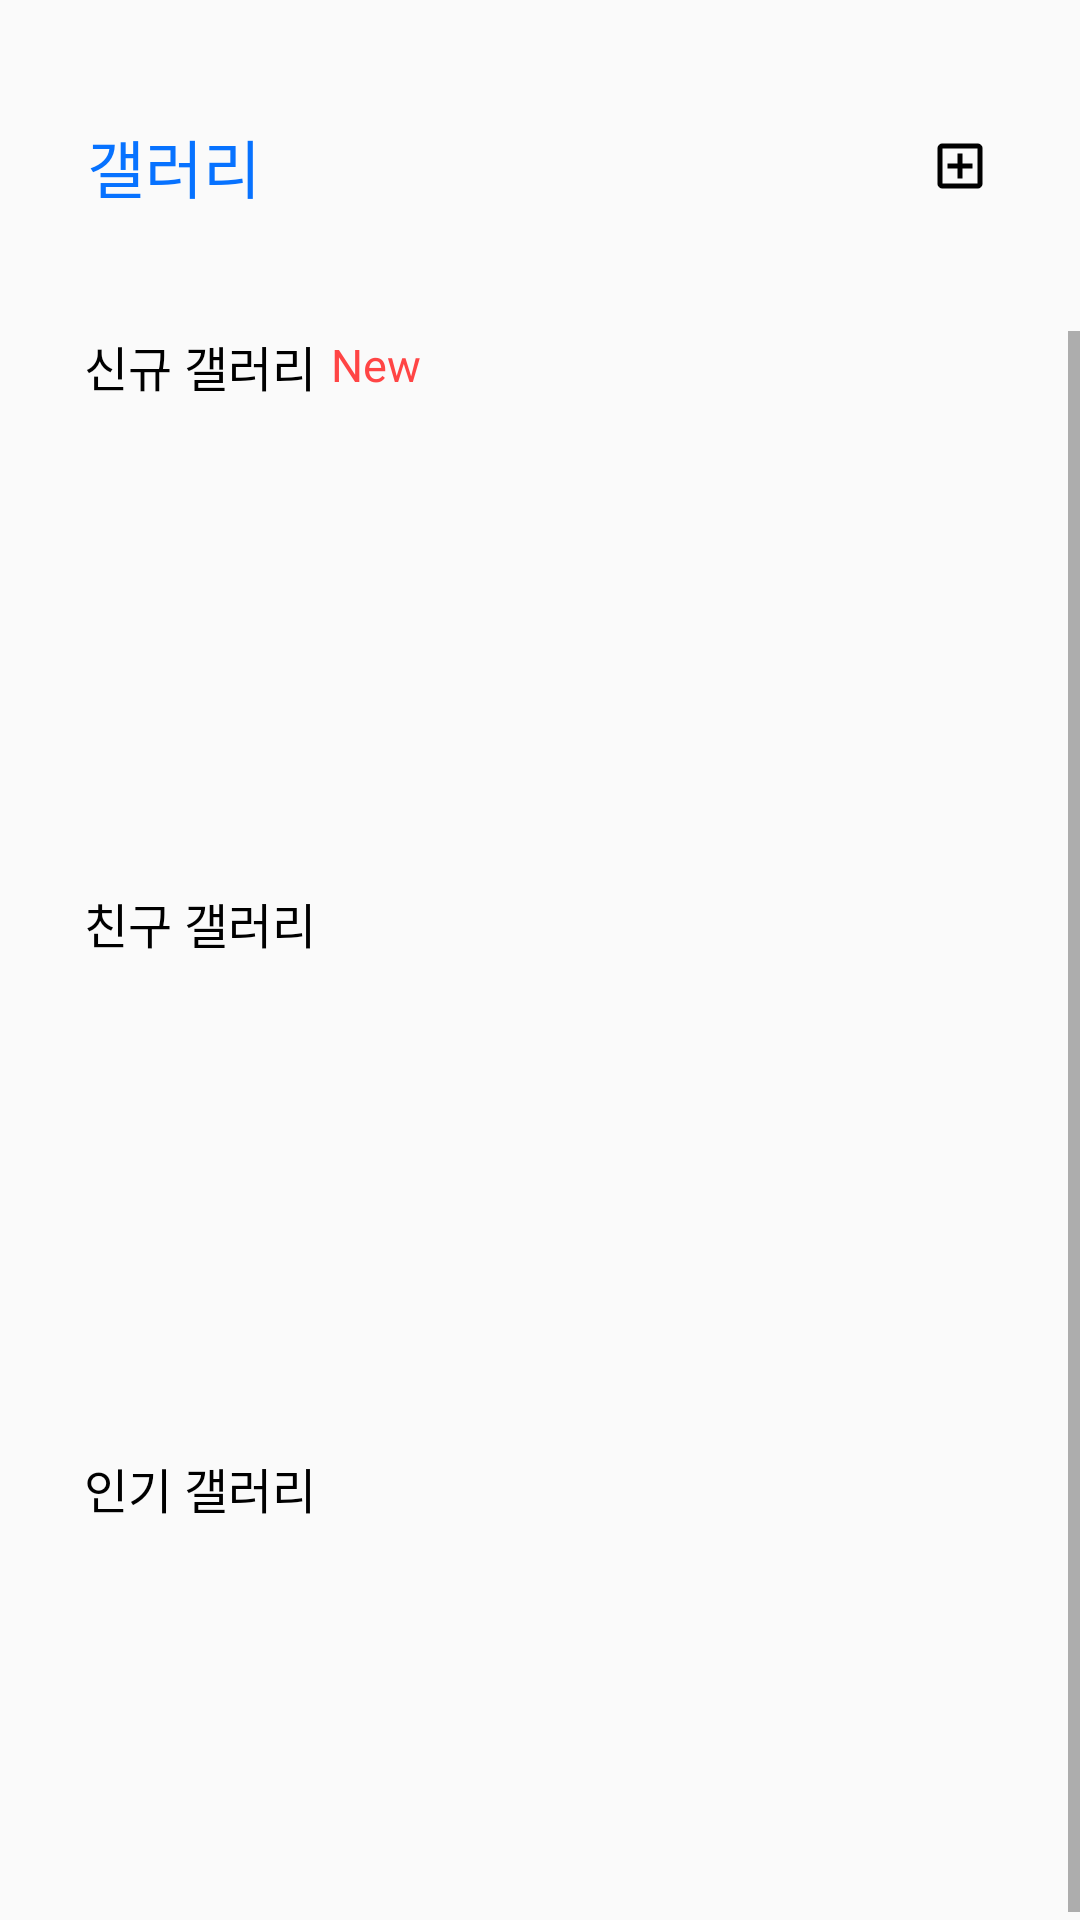

The Android layout XML behind this screen, and the referenced resources:
<!-- AndroidManifest.xml: application theme Theme.AndibagProject -->
<!-- res/layout/fragment_gallery.xml -->
<?xml version="1.0" encoding="utf-8"?>
<layout
    xmlns:android="http://schemas.android.com/apk/res/android"
    xmlns:app="http://schemas.android.com/apk/res-auto"
    xmlns:tools="http://schemas.android.com/tools">
    <androidx.constraintlayout.widget.ConstraintLayout

        android:layout_width="match_parent"
        android:layout_height="match_parent"
        tools:context=".feature.gallery.main.ui.GalleryFragment">

        <TextView
            android:id="@+id/textView5"
            android:layout_width="wrap_content"
            android:layout_height="wrap_content"
            android:layout_marginStart="29dp"
            android:layout_marginTop="40dp"
            android:fontFamily="@font/inter_semibold"
            android:includeFontPadding="false"
            android:text="갤러리"
            android:textColor="@color/blue"
            android:textSize="21dp"
            app:layout_constraintStart_toStartOf="parent"
            app:layout_constraintTop_toTopOf="parent" />

        <ImageButton
            android:id="@+id/image_add"
            style="?android:attr/borderlessButtonStyle"
            android:layout_width="40dp"
            android:layout_height="40dp"
            android:layout_marginEnd="20dp"
            android:scaleType="centerCrop"
            android:src="@drawable/gallery_image_add"
            app:layout_constraintBottom_toBottomOf="@+id/textView5"
            app:layout_constraintEnd_toEndOf="parent"
            app:layout_constraintTop_toTopOf="@+id/textView5" />

        <ScrollView
            android:layout_width="match_parent"
            android:layout_height="0dp"
            android:layout_marginTop="40dp"
            app:layout_constraintBottom_toBottomOf="parent"
            app:layout_constraintEnd_toEndOf="parent"
            app:layout_constraintStart_toStartOf="parent"
            app:layout_constraintTop_toBottomOf="@+id/textView5">
            <androidx.constraintlayout.widget.ConstraintLayout
                android:layout_width="match_parent"
                android:layout_height="match_parent">

                <TextView
                    android:id="@+id/textView6"
                    android:layout_width="wrap_content"
                    android:layout_height="wrap_content"
                    android:layout_marginStart="28dp"
                    android:fontFamily="@font/inter_semibold"
                    android:includeFontPadding="false"
                    android:text="신규 갤러리"
                    android:textColor="@color/black"
                    android:textSize="16dp"

                    app:layout_constraintStart_toStartOf="parent"
                    app:layout_constraintTop_toTopOf="parent" />

                <TextView
                    android:id="@+id/textView7"
                    android:layout_width="wrap_content"
                    android:layout_height="wrap_content"
                    android:layout_marginStart="5dp"
                    android:fontFamily="@font/inter_semibold"
                    android:includeFontPadding="false"
                    android:text="New"
                    android:textColor="#FF4545"
                    android:textSize="15dp"
                    app:layout_constraintBottom_toBottomOf="@+id/textView6"
                    app:layout_constraintStart_toEndOf="@+id/textView6"
                    app:layout_constraintTop_toTopOf="@+id/textView6" />


                <androidx.recyclerview.widget.RecyclerView
                    android:id="@+id/rv1"
                    android:layout_width="match_parent"
                    android:layout_height="120dp"
                    android:layout_marginTop="15dp"
                    app:layout_constraintEnd_toEndOf="parent"
                    app:layout_constraintHorizontal_bias="0.0"
                    app:layout_constraintStart_toStartOf="parent"
                    app:layout_constraintTop_toBottomOf="@+id/textView7"
                    tools:listitem="@layout/item_gallery"/>

                <TextView
                    android:id="@+id/textView8"
                    android:layout_width="wrap_content"
                    android:layout_height="wrap_content"
                    android:layout_marginStart="28dp"
                    android:layout_marginTop="30dp"
                    android:fontFamily="@font/inter_semibold"
                    android:includeFontPadding="false"
                    android:text="친구 갤러리"
                    android:textColor="@color/black"
                    android:textSize="16dp"
                    app:layout_constraintStart_toStartOf="parent"
                    app:layout_constraintTop_toBottomOf="@+id/rv1" />

                <androidx.recyclerview.widget.RecyclerView
                    android:id="@+id/rv2"
                    android:layout_width="match_parent"
                    android:layout_height="120dp"
                    android:layout_marginTop="15dp"
                    app:layout_constraintEnd_toEndOf="parent"
                    app:layout_constraintStart_toStartOf="parent"
                    app:layout_constraintTop_toBottomOf="@+id/textView8" />

                <TextView
                    android:id="@+id/textView9"
                    android:layout_width="wrap_content"
                    android:layout_height="wrap_content"
                    android:layout_marginStart="28dp"
                    android:layout_marginTop="30dp"
                    android:fontFamily="@font/inter_semibold"
                    android:includeFontPadding="false"
                    android:text="인기 갤러리"
                    android:textColor="@color/black"
                    android:textSize="16dp"
                    app:layout_constraintStart_toStartOf="parent"
                    app:layout_constraintTop_toBottomOf="@+id/rv2" />

                <androidx.recyclerview.widget.RecyclerView
                    android:id="@+id/rv3"
                    android:layout_width="match_parent"
                    android:layout_height="120dp"
                    android:layout_marginTop="15dp"
                    app:layout_constraintEnd_toEndOf="parent"
                    app:layout_constraintStart_toStartOf="parent"
                    app:layout_constraintTop_toBottomOf="@+id/textView9" />
            </androidx.constraintlayout.widget.ConstraintLayout>
        </ScrollView>

    </androidx.constraintlayout.widget.ConstraintLayout>
</layout>
<!-- res/layout/item_gallery.xml (included above) -->
<?xml version="1.0" encoding="utf-8"?>
<androidx.constraintlayout.widget.ConstraintLayout xmlns:android="http://schemas.android.com/apk/res/android"
    xmlns:app="http://schemas.android.com/apk/res-auto"
    android:layout_width="100dp"
    android:layout_height="120dp"
    android:layout_gravity="center"
    android:layout_marginLeft="28dp">

    <ImageView
        android:id="@+id/imageView"
        android:layout_width="100dp"
        android:layout_height="100dp"
        android:background="@drawable/item_gallery_image_background"
        android:backgroundTint="#C4C4C4"
        app:layout_constraintEnd_toEndOf="parent"
        app:layout_constraintStart_toStartOf="parent"
        app:layout_constraintTop_toTopOf="parent" />

    <androidx.cardview.widget.CardView
        android:id="@+id/cardView"
        android:layout_width="18dp"
        android:layout_height="18dp"
        app:cardCornerRadius="75dp"
        app:cardElevation="0dp"
        app:layout_constraintBottom_toBottomOf="parent"
        app:layout_constraintStart_toStartOf="parent"
        app:layout_constraintTop_toBottomOf="@+id/imageView">

        <ImageView
            android:layout_width="match_parent"
            android:layout_height="match_parent"
            android:src="@drawable/item_image_profile" />
    </androidx.cardview.widget.CardView>

    <TextView
        android:id="@+id/item_gallery_text_name"
        android:layout_width="wrap_content"
        android:layout_height="wrap_content"
        android:fontFamily="@font/inter_regular"
        android:text="user"
        android:textColor="@color/black"
        android:textSize="11dp"
        app:layout_constraintBottom_toBottomOf="parent"
        app:layout_constraintStart_toEndOf="@+id/cardView"
        app:layout_constraintTop_toBottomOf="@+id/imageView" />

    <TextView
        android:id="@+id/item_text_id"
        android:layout_width="0dp"
        android:layout_height="0dp"
        app:layout_constraintBottom_toBottomOf="parent"
        app:layout_constraintEnd_toEndOf="parent" />

    <TextView
        android:id="@+id/item_text_title"
        android:layout_width="0dp"
        android:layout_height="0dp"
        app:layout_constraintBottom_toBottomOf="parent"
        app:layout_constraintEnd_toEndOf="parent" />
    <TextView
        android:id="@+id/item_text_content"
        android:layout_width="0dp"
        android:layout_height="0dp"
        app:layout_constraintBottom_toBottomOf="parent"
        app:layout_constraintEnd_toEndOf="parent" />
    <TextView
        android:id="@+id/item_text_createAt"
        android:layout_width="0dp"
        android:layout_height="0dp"
        app:layout_constraintBottom_toBottomOf="parent"
        app:layout_constraintEnd_toEndOf="parent" />

    <TextView
        android:id="@+id/item_text_modifyAt"
        android:layout_width="0dp"
        android:layout_height="0dp"
        app:layout_constraintBottom_toBottomOf="parent"
        app:layout_constraintEnd_toEndOf="parent" />

</androidx.constraintlayout.widget.ConstraintLayout>
<!-- resources referenced by this layout -->
<resources>
  <color name="black">#FF000000</color>
  <color name="blue">#0772FF</color>
  <!-- drawable gallery_image_add: png bitmap (drawable-v24, 501 bytes) -->
  <!-- drawable item_image_profile: png bitmap (drawable-v24, 4314 bytes) -->
  <style name="Theme.AndibagProject" parent="Theme.AppCompat.DayNight.NoActionBar">
          
          <item name="colorPrimary">@color/purple_500</item>
          <item name="colorPrimaryVariant">@color/purple_700</item>
          <item name="colorOnPrimary">@color/white</item>
          
          <item name="colorSecondary">@color/teal_200</item>
          <item name="colorSecondaryVariant">@color/teal_700</item>
          <item name="colorOnSecondary">@color/black</item>
          
          <item name="android:statusBarColor">@color/white</item>
          <item name="android:windowLightStatusBar">true</item>
  
          
      </style>
  <color name="purple_500">#FF6200EE</color>
  <color name="purple_700">#FF3700B3</color>
  <color name="white">#FFFFFFFF</color>
  <color name="teal_200">#FF03DAC5</color>
  <color name="teal_700">#FF018786</color>
</resources>
